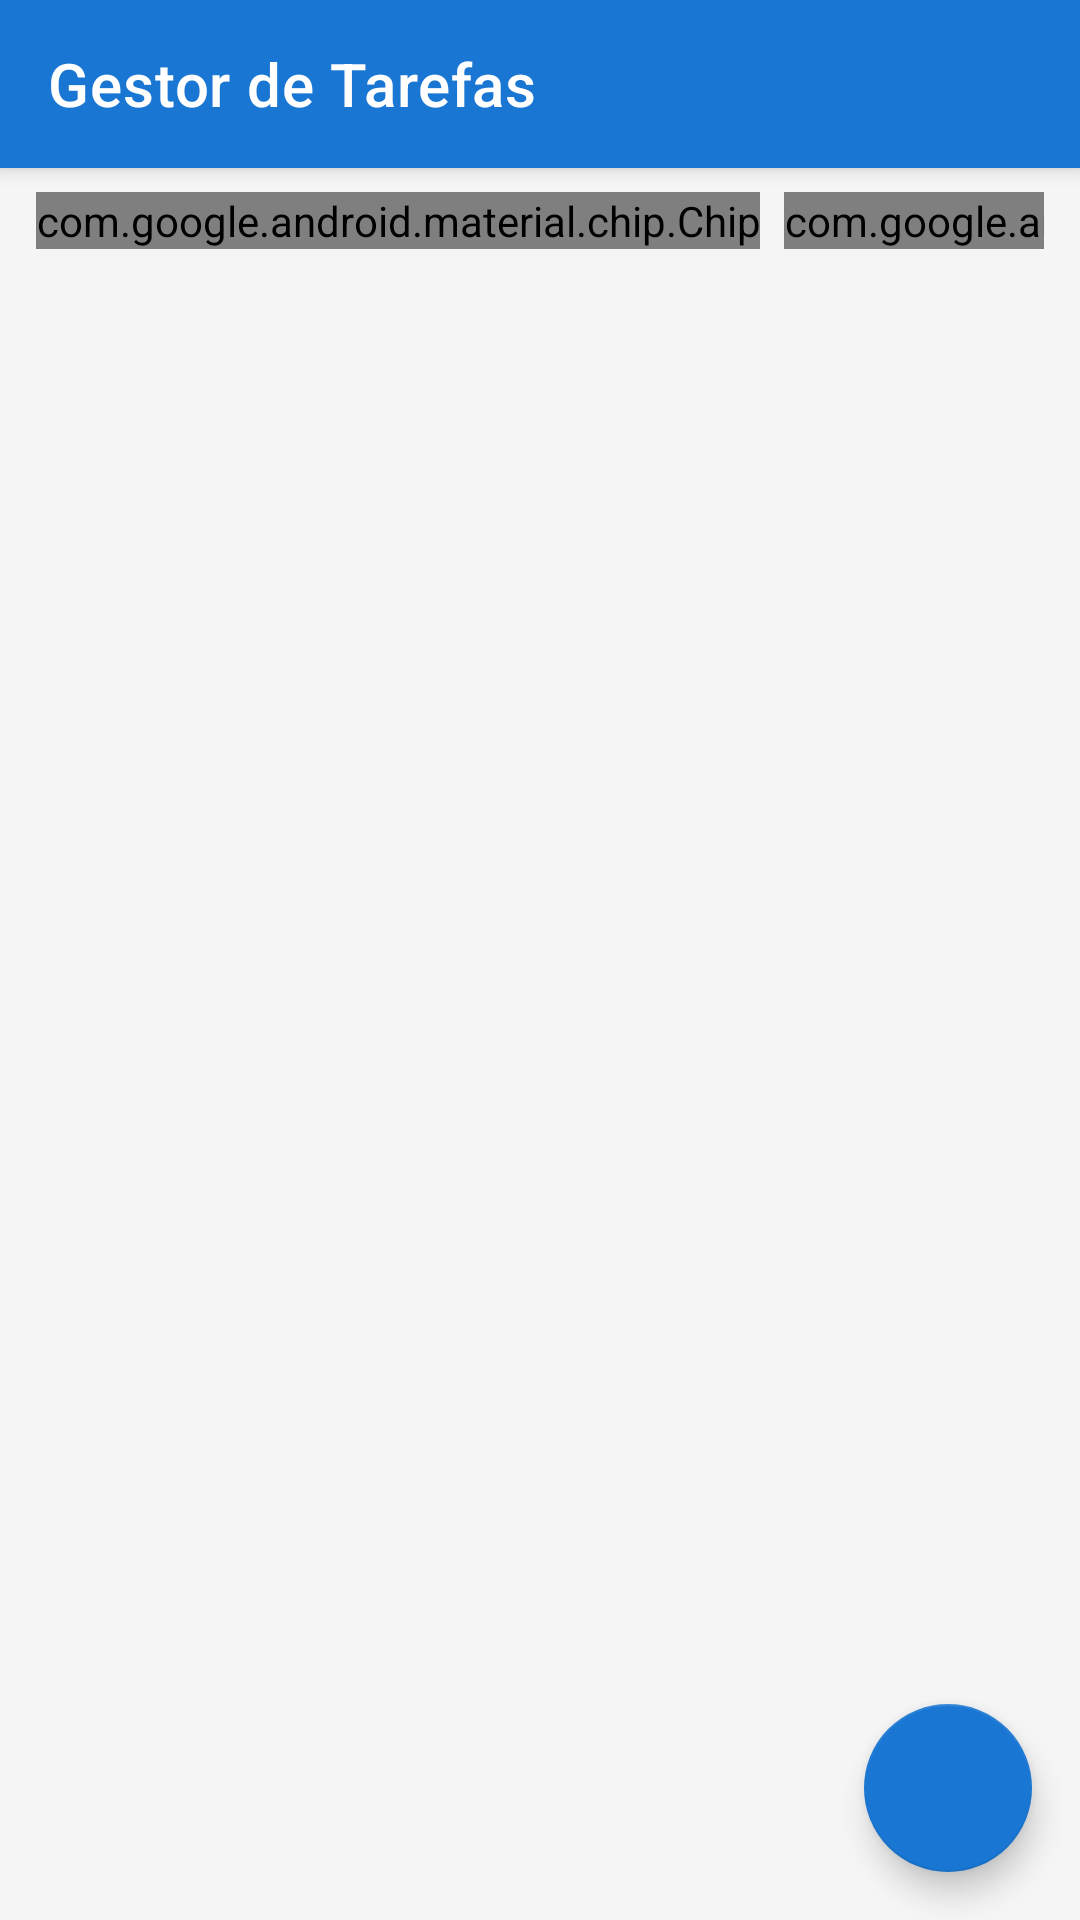

Here is an Android app screen rendered from its layout file. Give the layout XML and the strings, colors and styles it references.
<!-- AndroidManifest.xml: application theme Theme.TaskManager -->
<!-- res/layout/activity_main.xml -->
<?xml version="1.0" encoding="utf-8"?>
<androidx.coordinatorlayout.widget.CoordinatorLayout
    xmlns:android="http://schemas.android.com/apk/res/android"
    xmlns:app="http://schemas.android.com/apk/res-auto"
    android:layout_width="match_parent"
    android:layout_height="match_parent"
    android:background="@color/background">

    <com.google.android.material.appbar.AppBarLayout
        android:id="@+id/appBarLayout"
        android:layout_width="match_parent"
        android:layout_height="wrap_content"
        android:theme="@style/ThemeOverlay.TaskManager.ActionBar">

        <com.google.android.material.appbar.MaterialToolbar
            android:id="@+id/toolbar"
            android:layout_width="match_parent"
            android:layout_height="?attr/actionBarSize"
            app:title="@string/app_name"
            app:titleTextColor="@color/white"
            android:background="@color/primary" />

    </com.google.android.material.appbar.AppBarLayout>

    <androidx.core.widget.NestedScrollView
        android:layout_width="match_parent"
        android:layout_height="match_parent"
        app:layout_behavior="@string/appbar_scrolling_view_behavior">

        <LinearLayout
            android:layout_width="match_parent"
            android:layout_height="wrap_content"
            android:orientation="vertical">

            
            <HorizontalScrollView
                android:layout_width="match_parent"
                android:layout_height="wrap_content"
                android:scrollbars="none"
                android:paddingHorizontal="12dp"
                android:paddingVertical="8dp">

                <com.google.android.material.chip.ChipGroup
                    android:layout_width="wrap_content"
                    android:layout_height="wrap_content"
                    app:singleSelection="true"
                    app:selectionRequired="true">

                    <com.google.android.material.chip.Chip
                        android:id="@+id/chipAll"
                        android:layout_width="wrap_content"
                        android:layout_height="wrap_content"
                        android:text="@string/filter_all"
                        style="@style/Widget.Material3.Chip.Filter"
                        android:checked="true" />

                    <com.google.android.material.chip.Chip
                        android:id="@+id/chipPending"
                        android:layout_width="wrap_content"
                        android:layout_height="wrap_content"
                        android:text="@string/filter_pending"
                        style="@style/Widget.Material3.Chip.Filter" />

                    <com.google.android.material.chip.Chip
                        android:id="@+id/chipInProgress"
                        android:layout_width="wrap_content"
                        android:layout_height="wrap_content"
                        android:text="@string/filter_in_progress"
                        style="@style/Widget.Material3.Chip.Filter" />

                    <com.google.android.material.chip.Chip
                        android:id="@+id/chipCompleted"
                        android:layout_width="wrap_content"
                        android:layout_height="wrap_content"
                        android:text="@string/filter_completed"
                        style="@style/Widget.Material3.Chip.Filter" />

                </com.google.android.material.chip.ChipGroup>
            </HorizontalScrollView>

            
            <TextView
                android:id="@+id/textEmptyState"
                android:layout_width="match_parent"
                android:layout_height="wrap_content"
                android:text="@string/no_tasks"
                android:textAlignment="center"
                android:textSize="16sp"
                android:textColor="@color/text_secondary"
                android:paddingVertical="48dp"
                android:visibility="gone" />

            
            <androidx.recyclerview.widget.RecyclerView
                android:id="@+id/recyclerViewTasks"
                android:layout_width="match_parent"
                android:layout_height="wrap_content"
                android:clipToPadding="false"
                android:paddingBottom="80dp"
                android:paddingHorizontal="8dp" />

        </LinearLayout>
    </androidx.core.widget.NestedScrollView>

    <com.google.android.material.floatingactionbutton.FloatingActionButton
        android:id="@+id/fabAddTask"
        android:layout_width="wrap_content"
        android:layout_height="wrap_content"
        android:layout_gravity="bottom|end"
        android:layout_margin="16dp"
        android:contentDescription="@string/add_task"
        app:srcCompat="@drawable/ic_add"
        app:backgroundTint="@color/primary" />

</androidx.coordinatorlayout.widget.CoordinatorLayout>
<!-- resources referenced by this layout -->
<resources>
  <color name="background">#F5F5F5</color>
  <color name="primary">#1976D2</color>
  <color name="text_secondary">#757575</color>
  <color name="white">#FFFFFF</color>
  <string name="add_task">Adicionar Tarefa</string>
  <string name="app_name">Gestor de Tarefas</string>
  <string name="filter_all">Todas</string>
  <string name="filter_completed">Concluídas</string>
  <string name="filter_in_progress">Em Curso</string>
  <string name="filter_pending">Pendentes</string>
  <string name="no_tasks">Sem tarefas.\nToque no + para adicionar!</string>
  <style name="ThemeOverlay.TaskManager.ActionBar" parent="">
          <item name="colorControlNormal">@color/white</item>
          <item name="android:textColorPrimary">@color/white</item>
      </style>
  <style name="Theme.TaskManager" parent="Theme.MaterialComponents.DayNight.DarkActionBar">
          <item name="colorPrimary">@color/primary</item>
          <item name="colorPrimaryDark">@color/primary_dark</item>
          <item name="colorAccent">@color/accent</item>
          <item name="android:windowBackground">@color/background</item>
          <item name="colorSurface">@color/surface</item>
          <item name="colorError">@color/error</item>
      </style>
  <color name="primary_dark">#1565C0</color>
  <color name="accent">#FF5722</color>
  <color name="surface">#FFFFFF</color>
  <color name="error">#D32F2F</color>
</resources>
